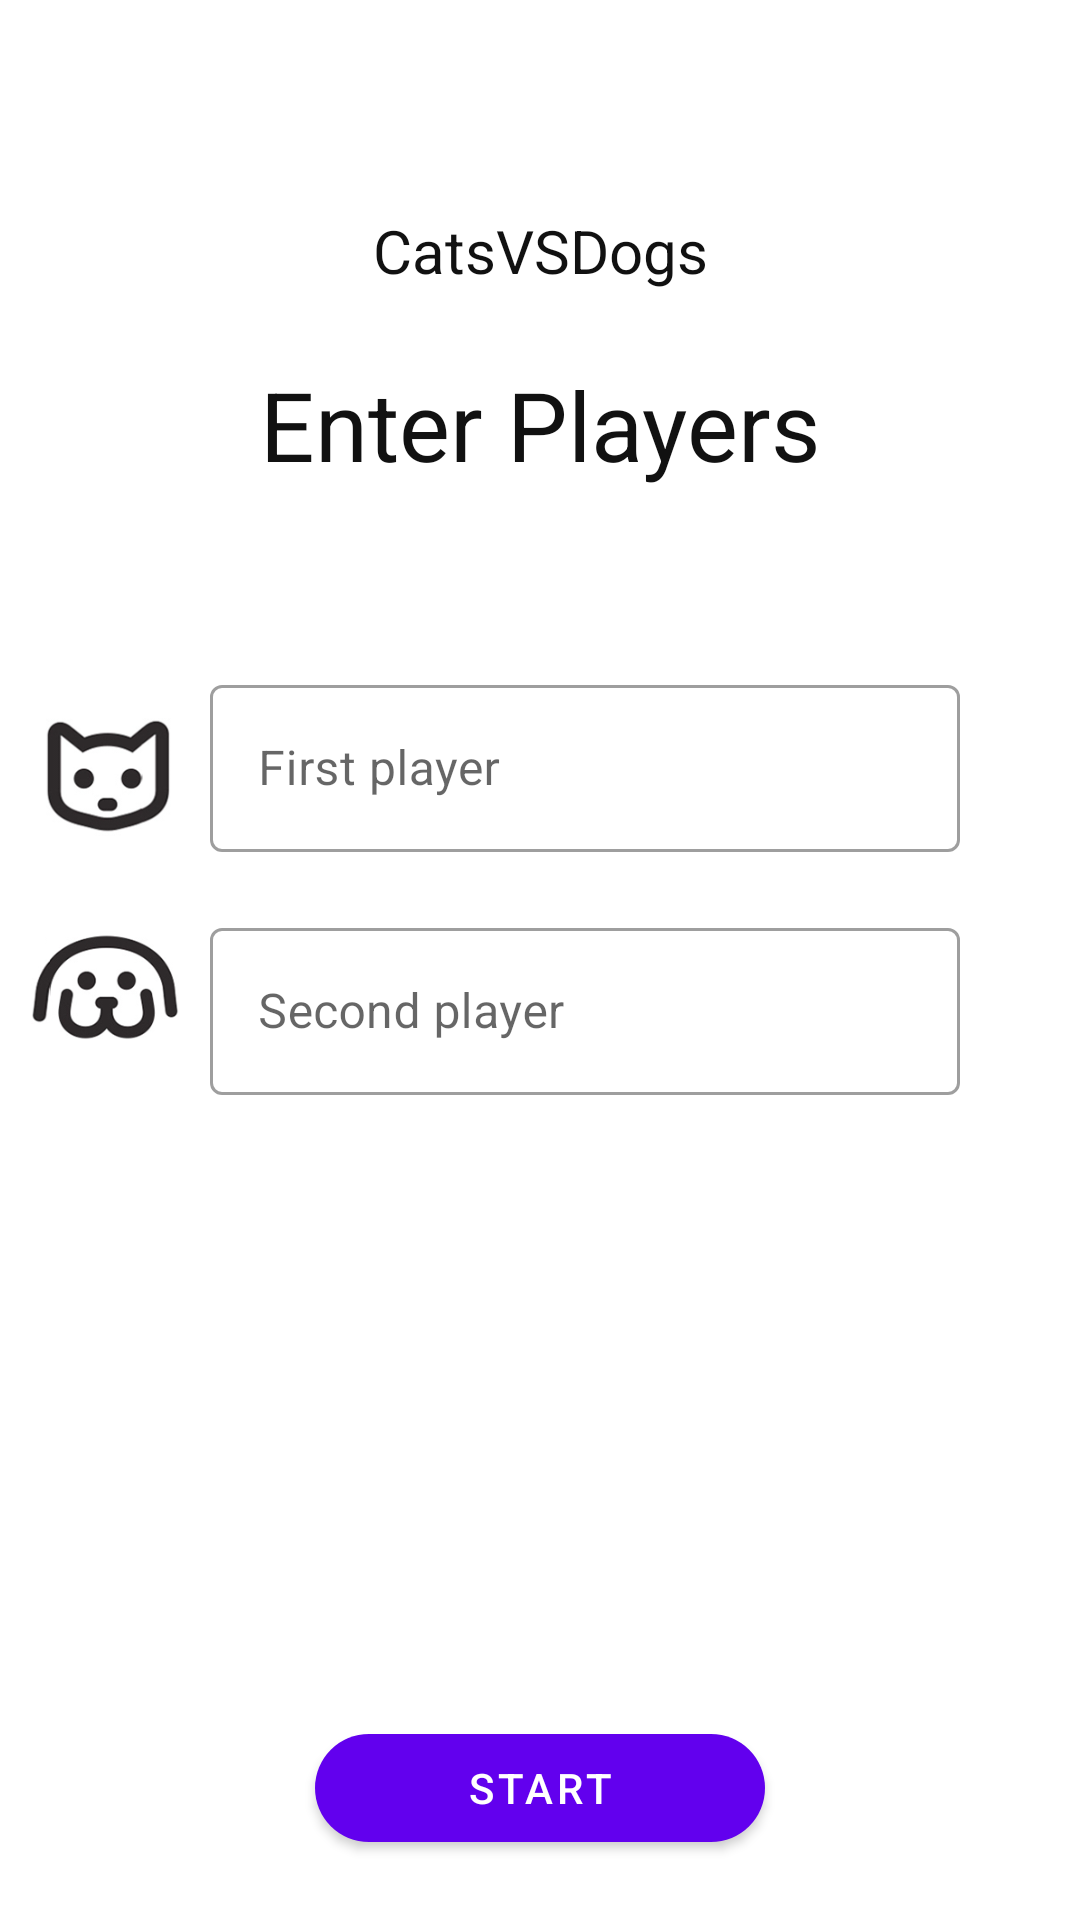

Produce the Android XML layout that renders to this screen, including the resource entries it uses.
<!-- AndroidManifest.xml: application theme AppTheme -->
<!-- res/layout/activity_main.xml -->
<?xml version="1.0" encoding="utf-8"?>
<androidx.constraintlayout.widget.ConstraintLayout xmlns:android="http://schemas.android.com/apk/res/android"
    xmlns:app="http://schemas.android.com/apk/res-auto"
    xmlns:tools="http://schemas.android.com/tools"
    android:layout_width="match_parent"
    android:layout_height="match_parent"
    tools:context=".MainActivity">

    <ImageView
        android:id="@+id/main_logo"
        android:layout_width="150dp"
        android:layout_height="50dp"
        android:layout_marginTop="20dp"
        android:scaleType="centerCrop"
        android:src="@drawable/logo"
        app:layout_constraintEnd_toEndOf="parent"
        app:layout_constraintStart_toStartOf="parent"
        app:layout_constraintTop_toTopOf="parent" />

    <TextView
        android:layout_width="wrap_content"
        android:layout_height="wrap_content"
        android:text="@string/catsvsdogs"
        android:textSize="20sp"
        android:textColor="#111"
        app:layout_constraintEnd_toEndOf="parent"
        app:layout_constraintStart_toStartOf="parent"
        app:layout_constraintTop_toBottomOf="@+id/main_logo" />

    <TextView
        android:id="@+id/textView"
        android:layout_width="wrap_content"
        android:layout_height="wrap_content"
        android:layout_marginTop="50dp"
        android:text="@string/enter_players"
        android:textColor="#111"
        android:textSize="32sp"
        app:layout_constraintEnd_toEndOf="parent"
        app:layout_constraintStart_toStartOf="parent"
        app:layout_constraintTop_toBottomOf="@+id/main_logo" />

    <ImageView
        android:id="@+id/catLog"
        android:layout_width="50dp"
        android:layout_height="50dp"
        android:layout_marginEnd="10dp"
        android:layout_marginBottom="20dp"
        android:src="@drawable/cat"
        app:layout_constraintBottom_toTopOf="@+id/secondNameContainer"
        app:layout_constraintEnd_toStartOf="@+id/firstNameContainer" />


    <com.google.android.material.textfield.TextInputLayout
        android:id="@+id/firstNameContainer"
        android:layout_width="250dp"
        android:layout_height="wrap_content"
        style="@style/Widget.MaterialComponents.TextInputLayout.OutlinedBox"
        android:layout_marginTop="60dp"
        android:layout_marginStart="30dp"
        app:layout_constraintEnd_toEndOf="parent"
        app:layout_constraintStart_toStartOf="parent"
        app:layout_constraintTop_toBottomOf="@+id/textView">
        <com.google.android.material.textfield.TextInputEditText
            android:id="@+id/firstName"
            android:layout_width="250dp"
            android:layout_height="wrap_content"
            android:hint="@string/first_name"/>
    </com.google.android.material.textfield.TextInputLayout>


    <ImageView
        android:id="@+id/dogLog"
        android:layout_width="50dp"
        android:layout_height="50dp"
        android:layout_marginEnd="10dp"
        android:layout_marginTop="20dp"
        android:src="@drawable/dog"
        app:layout_constraintEnd_toStartOf="@+id/secondNameContainer"
        app:layout_constraintTop_toBottomOf="@+id/catLog" />
    <com.google.android.material.textfield.TextInputLayout
        android:id="@+id/secondNameContainer"
        style="@style/Widget.MaterialComponents.TextInputLayout.OutlinedBox"
        android:layout_width="250dp"
        android:layout_height="wrap_content"
        android:layout_marginStart="30dp"
        android:layout_marginTop="20dp"
        app:layout_constraintEnd_toEndOf="parent"
        app:layout_constraintStart_toStartOf="parent"
        app:layout_constraintTop_toBottomOf="@+id/firstNameContainer">

        <com.google.android.material.textfield.TextInputEditText
            android:id="@+id/secondName"
            android:layout_width="250dp"
            android:layout_height="wrap_content"
            android:hint="@string/second_name" />
    </com.google.android.material.textfield.TextInputLayout>


    <com.google.android.material.button.MaterialButton
        android:id="@+id/startButton"
        android:layout_width="150dp"
        android:layout_height="wrap_content"
        android:layout_marginBottom="20dp"
        android:text="@string/start"
        app:cornerRadius="20dp"
        app:layout_constraintBottom_toBottomOf="parent"
        app:layout_constraintEnd_toEndOf="parent"
        app:layout_constraintStart_toStartOf="parent" />



</androidx.constraintlayout.widget.ConstraintLayout>
<!-- resources referenced by this layout -->
<resources>
  <!-- drawable cat: png bitmap (drawable, 14010 bytes) -->
  <!-- drawable dog: png bitmap (drawable, 19030 bytes) -->
  <string name="catsvsdogs">CatsVSDogs</string>
  <string name="enter_players">Enter Players</string>
  <string name="first_name">First player</string>
  <string name="second_name">Second player</string>
  <string name="start">Start</string>
  <style name="AppTheme" parent="Theme.MaterialComponents.DayNight.DarkActionBar">
          
          <item name="colorPrimary">@color/colorPrimary</item>
          <item name="colorPrimaryDark">@color/colorPrimaryDark</item>
          <item name="colorAccent">@color/colorAccent</item>
          <item name="color">#2E2C2C</item>
      </style>
  <!-- not gathered from this repository: default colours our renderer supplied (Android Studio template values) -->
  <color name="colorPrimary">#FF6200EE</color>
  <color name="colorPrimaryDark">#FF3700B3</color>
  <color name="colorAccent">#FF03DAC5</color>
</resources>
